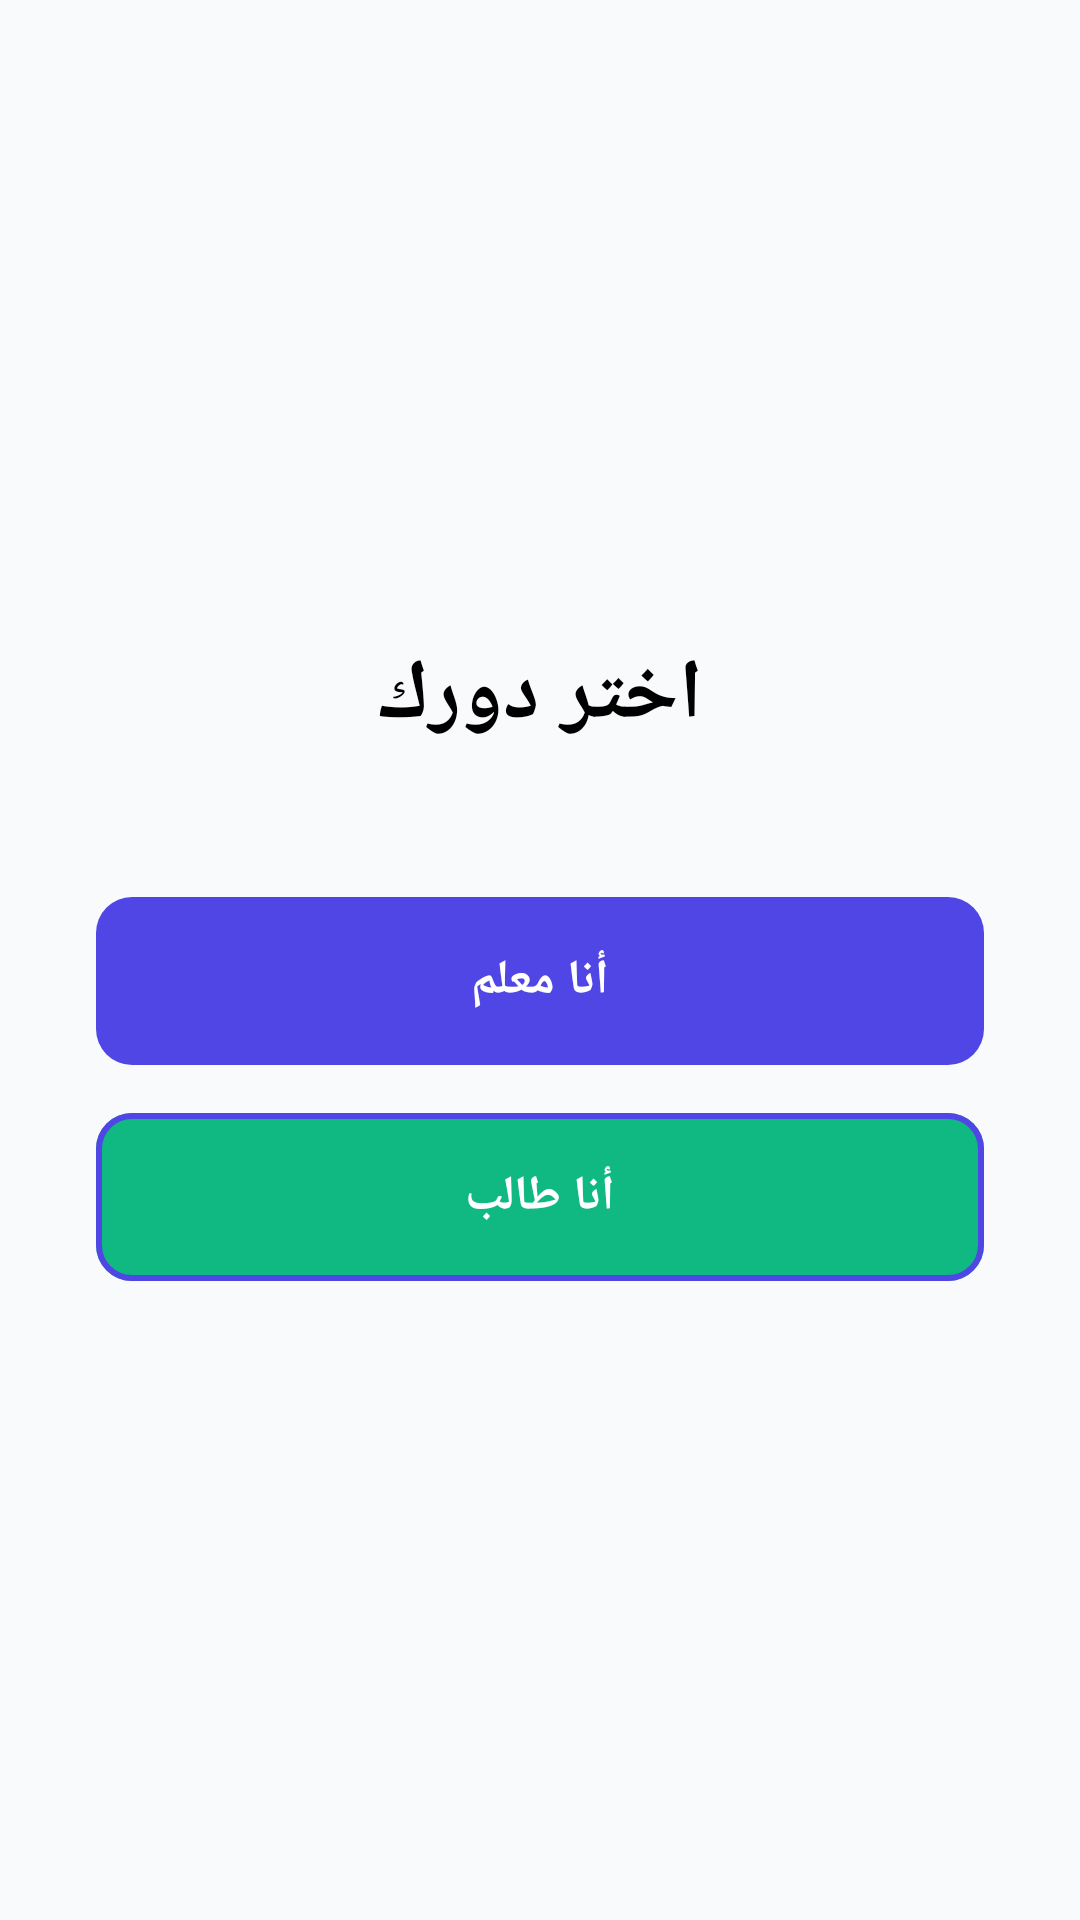

Write the Android layout XML for this screen, with the resource values it uses.
<!-- AndroidManifest.xml: application theme AppTheme -->
<!-- res/layout/activity_role_selection.xml -->
<?xml version="1.0" encoding="utf-8"?>
<layout xmlns:android="http://schemas.android.com/apk/res/android"
    xmlns:app="http://schemas.android.com/apk/res-auto">
    <LinearLayout
        android:layout_width="match_parent"
        android:layout_height="match_parent"
        android:background="@color/light_background"
        android:gravity="center"
        android:orientation="vertical"
        android:padding="32dp">

        <TextView
            android:layout_width="wrap_content"
            android:layout_height="wrap_content"
            android:layout_marginBottom="48dp"
            android:text="اختر دورك"
            android:textColor="@color/text_primary"
            android:textSize="28sp"
            android:textStyle="bold" />

        <com.google.android.material.button.MaterialButton
            android:id="@+id/teacherButton"
            android:layout_width="match_parent"
            android:layout_height="56dp"
            android:layout_marginBottom="16dp"
            android:text="أنا معلم"
            android:textSize="16sp"
            app:backgroundTint="@color/primary"
            app:cornerRadius="12dp" />

        <com.google.android.material.button.MaterialButton
            android:id="@+id/studentButton"
            android:layout_width="match_parent"
            android:layout_height="56dp"
            android:text="أنا طالب"
            android:textSize="16sp"
            app:backgroundTint="@color/emerald_500"
            app:cornerRadius="12dp"
            app:strokeColor="@color/primary"
            app:strokeWidth="2dp" />

    </LinearLayout>
</layout>
<!-- resources referenced by this layout -->
<resources>
  <color name="emerald_500">#10B981</color>
  <color name="light_background">#F8FAFC</color>
  <color name="primary">#4F46E5</color>
  <color name="text_primary">#000000</color>
  <color name="indigo_600">#4F46E5</color>
  <color name="text_on_primary">#FFFFFF</color>
  <color name="indigo_400">#818CF8</color>
  <color name="purple_500">#FF6200EE</color>
  <color name="purple_200">#FFBB86FC</color>
  <color name="main_background">#FFFFFF</color>
  <color name="main_surface">#FFFFFF</color>
  <color name="main_surface_variant">#F8FAFC</color>
  <color name="text_secondary">#333333</color>
  <color name="text_hint">#666666</color>
  <style name="AppButtonStyle" parent="Widget.Material3.Button">
          <item name="cornerRadius">16dp</item>
          <item name="android:insetTop">0dp</item>
          <item name="android:insetBottom">0dp</item>
          <item name="android:textSize">@dimen/text_md</item>
          <item name="android:textStyle">bold</item>
      </style>
  <style name="AppTextInputStyle" parent="Widget.Material3.TextInputLayout.OutlinedBox">
          <item name="boxCornerRadiusTopStart">16dp</item>
          <item name="boxCornerRadiusTopEnd">16dp</item>
          <item name="boxCornerRadiusBottomStart">16dp</item>
          <item name="boxCornerRadiusBottomEnd">16dp</item>
      </style>
  <style name="EducationCardStyle" parent="Widget.Material3.CardView.Filled">
          <item name="cardCornerRadius">16dp</item>
          <item name="cardElevation">0dp</item>
          <item name="cardBackgroundColor">@color/main_surface</item>
          <item name="strokeWidth">1dp</item>
          <item name="strokeColor">@color/divider</item>
          <item name="contentPadding">16dp</item>
      </style>
  <color name="error">#F43F5E</color>
  <color name="border">#CBD5E1</color>
  <color name="divider">#E2E8F0</color>
  <dimen name="text_md">14sp</dimen>
</resources>
